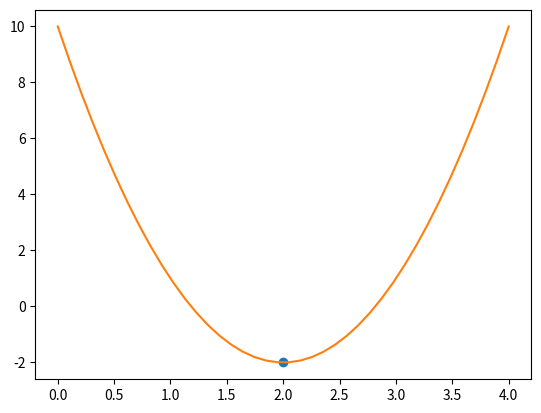

Generate this figure with matplotlib:
# ch24_15.py
from scipy.optimize import root
from scipy.optimize import minimize_scalar
import matplotlib.pyplot as plt
import numpy as np
def f(x):
    return (3*(x-2)**2 - 2)

# 計算最小值
r = minimize_scalar(f)
print("當x是 %4.2f 時, 有函數最小值" % r.x)
print("座標是 ", r.x, f(r.x))
# 繪製此函數圖形
x = np.linspace(0, 4, 40)
y = 3*(x-2)**2 - 2
plt.plot(r.x, f(r.x), 'o')
plt.plot(x, y, '-')
plt.show()










